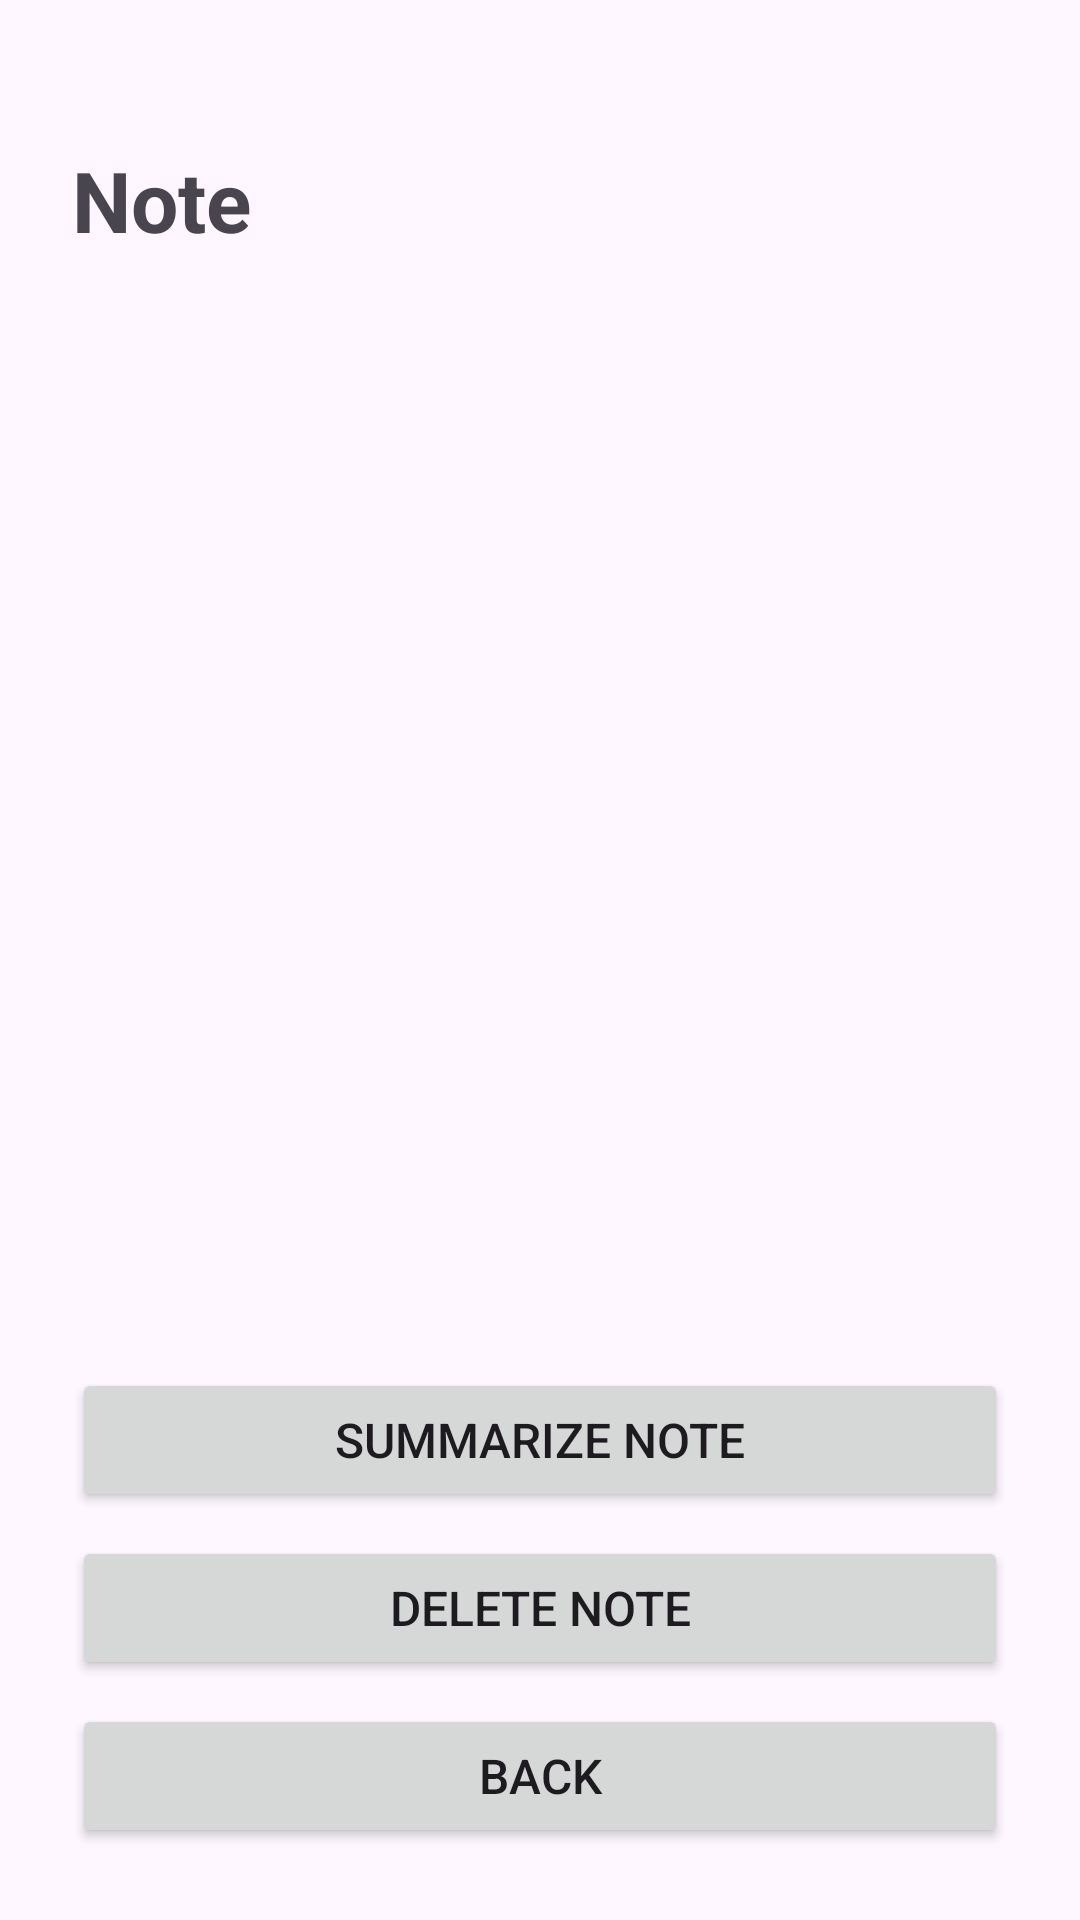

Here is an Android app screen rendered from its layout file. Give the layout XML and the strings, colors and styles it references.
<!-- AndroidManifest.xml: application theme Theme.StudyLens -->
<!-- res/layout/activity_note_detail.xml -->
<?xml version="1.0" encoding="utf-8"?>
<LinearLayout
    xmlns:android="http://schemas.android.com/apk/res/android"
    android:layout_width="match_parent"
    android:layout_height="match_parent"
    android:orientation="vertical"
    android:padding="24dp">

    <TextView
        android:id="@+id/detailTitle"
        android:layout_width="match_parent"
        android:layout_height="wrap_content"
        android:text="Note"
        android:textSize="28sp"
        android:textStyle="bold"
        android:layout_marginTop="24dp" />

    <ScrollView
        android:layout_width="match_parent"
        android:layout_height="0dp"
        android:layout_weight="1"
        android:layout_marginTop="20dp">

        <LinearLayout
            android:layout_width="match_parent"
            android:layout_height="wrap_content"
            android:orientation="vertical">

            <TextView
                android:id="@+id/detailContent"
                android:layout_width="match_parent"
                android:layout_height="wrap_content"
                android:textSize="17sp"
                android:lineSpacingExtra="6dp" />

            <TextView
                android:id="@+id/summaryTitle"
                android:layout_width="match_parent"
                android:layout_height="wrap_content"
                android:text="Summary"
                android:textSize="22sp"
                android:textStyle="bold"
                android:layout_marginTop="24dp"
                android:visibility="gone" />

            <TextView
                android:id="@+id/summaryContent"
                android:layout_width="match_parent"
                android:layout_height="wrap_content"
                android:textSize="16sp"
                android:lineSpacingExtra="5dp"
                android:layout_marginTop="8dp"
                android:visibility="gone" />

        </LinearLayout>

    </ScrollView>

    <Button
        android:id="@+id/summaryButton"
        android:layout_width="match_parent"
        android:layout_height="wrap_content"
        android:text="Summarize Note"
        android:textSize="16sp"
        android:layout_marginTop="12dp" />

    <Button
        android:id="@+id/deleteButton"
        android:layout_width="match_parent"
        android:layout_height="wrap_content"
        android:text="Delete Note"
        android:textSize="16sp"
        android:layout_marginTop="8dp" />

    <Button
        android:id="@+id/detailBackButton"
        android:layout_width="match_parent"
        android:layout_height="wrap_content"
        android:text="Back"
        android:textSize="16sp"
        android:layout_marginTop="8dp" />

</LinearLayout>
<!-- resources referenced by this layout -->
<resources>
  <style name="Theme.StudyLens" parent="Base.Theme.StudyLens" />
  <style name="Base.Theme.StudyLens" parent="Theme.Material3.DayNight.NoActionBar">
          
          
      </style>
</resources>
